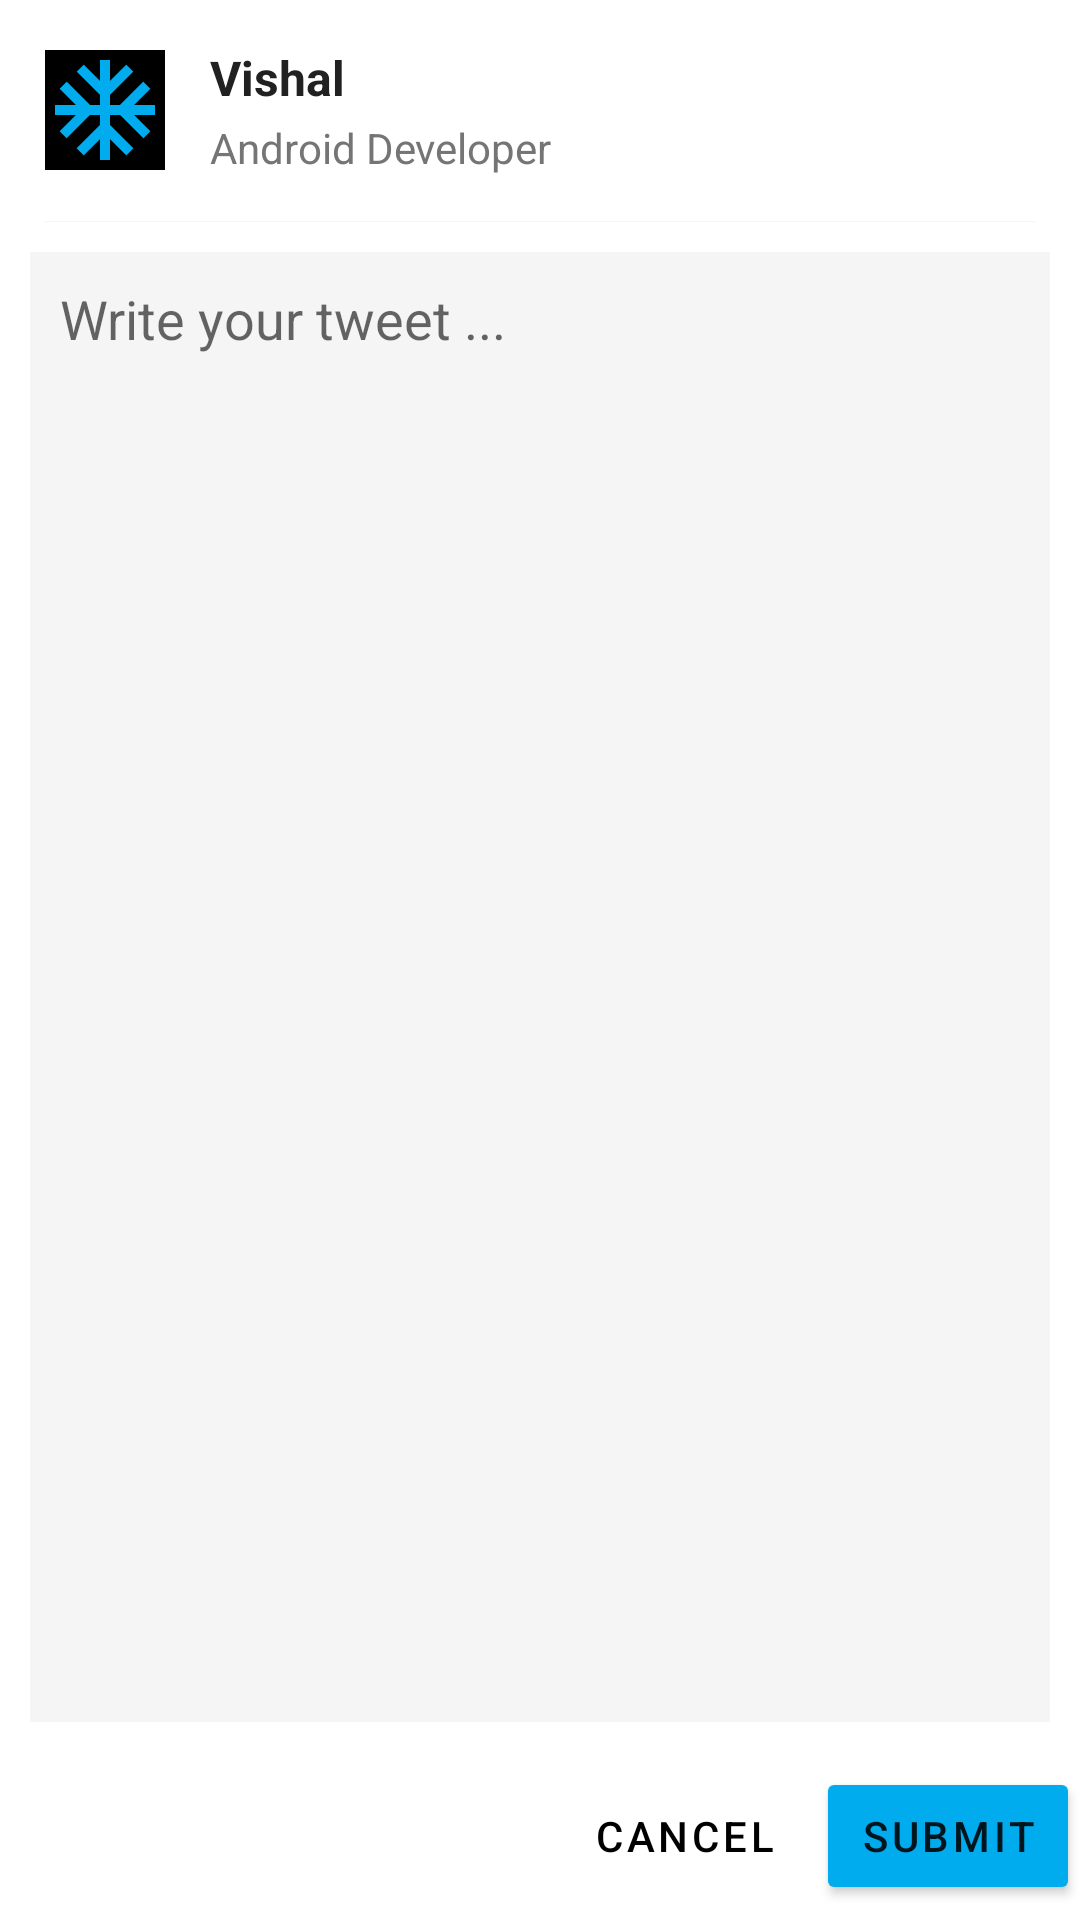

Write the Android layout XML for this screen, with the resource values it uses.
<!-- AndroidManifest.xml: application theme Theme.TopHireTask -->
<!-- res/layout/tweet_dialog.xml -->
<?xml version="1.0" encoding="utf-8"?>
<LinearLayout xmlns:android="http://schemas.android.com/apk/res/android"
    android:layout_width="match_parent"
    android:layout_height="wrap_content"
    android:orientation="vertical">

    <LinearLayout
        android:layout_width="match_parent"
        android:layout_height="wrap_content"
        android:gravity="center_vertical"
        android:orientation="horizontal"
        android:padding="15dp">

        <ImageView
            android:background="@color/black"
            android:layout_width="40dp"
            android:layout_height="40dp"
            android:src="@drawable/logo_big" />

        <View
            android:layout_width="15dp"
            android:layout_height="0dp" />

        <LinearLayout
            android:layout_width="0dp"
            android:layout_height="wrap_content"
            android:layout_weight="1"
            android:orientation="vertical">

            <TextView
                android:id="@+id/dlg_name"
                android:layout_width="match_parent"
                android:layout_height="wrap_content"
                android:gravity="center_vertical"
                android:text="Vishal"
                android:textAppearance="@style/TextAppearance.AppCompat.Subhead"
                android:textColor="@color/md_grey_900"
                android:textStyle="bold" />

            <TextView
                android:id="@+id/dlg_id"
                android:layout_width="match_parent"
                android:layout_height="wrap_content"
                android:layout_marginTop="3dp"
                android:gravity="center_vertical"
                android:text="Android Developer"
                android:textAppearance="@style/TextAppearance.AppCompat.Small"
                android:textColor="@color/md_grey_600" />

        </LinearLayout>

    </LinearLayout>

    <View
        android:layout_width="match_parent"
        android:layout_height="1px"
        android:layout_marginHorizontal="15dp"
        android:background="@color/md_grey_100" />


    <LinearLayout
        android:layout_width="match_parent"
        android:layout_height="0dp"
        android:layout_weight="1"
        android:padding="10dp">

        <EditText
            android:id="@+id/et_post"
            android:layout_width="match_parent"
            android:layout_height="match_parent"
            android:background="@color/md_grey_100"
            android:gravity="top"
            android:hint="Write your tweet ..."
            android:lines="4"
            android:padding="10dp" />

    </LinearLayout>

    <LinearLayout
        android:layout_width="match_parent"
        android:layout_height="?attr/actionBarSize"
        android:gravity="center_vertical"
        android:orientation="horizontal">

        <View
            android:layout_width="0dp"
            android:layout_height="wrap_content"
            android:layout_weight="1" />

        <com.google.android.material.button.MaterialButton
            android:id="@+id/bt_cancel"
            style="@style/Widget.MaterialComponents.Button.TextButton"
            android:layout_width="wrap_content"
            android:layout_height="wrap_content"
            android:layout_marginVertical="5dp"
            android:text="Cancel"
            android:textAppearance="@style/TextAppearance.MaterialComponents.Button"
            />

        <androidx.appcompat.widget.AppCompatButton
            android:id="@+id/bt_submit"
            android:layout_width="wrap_content"
            android:layout_height="wrap_content"
            android:layout_marginVertical="5dp"
            android:text="Submit"
            android:layout_marginEnd="@dimen/_8sdp"
            android:textAppearance="@style/TextAppearance.MaterialComponents.Button"
            android:backgroundTint="@color/blue"/>

    </LinearLayout>

</LinearLayout>
<!-- resources referenced by this layout -->
<resources>
  <color name="black">#FF000000</color>
  <color name="blue">#00acee</color>
  <color name="md_grey_100">#f5f5f5</color>
  <color name="md_grey_600">#757575</color>
  <color name="md_grey_900">#212121</color>
  <!-- drawable logo_big (drawable) -->
  <vector android:height="150dp" android:tint="#00ACEE"
      android:viewportHeight="24" android:viewportWidth="24"
      android:width="150dp" xmlns:android="http://schemas.android.com/apk/res/android">
      <path android:fillColor="@android:color/white" android:pathData="M22,11h-4.17l3.24,-3.24 -1.41,-1.42L15,11h-2V9l4.66,-4.66 -1.42,-1.41L13,6.17V2h-2v4.17L7.76,2.93 6.34,4.34 11,9v2H9L4.34,6.34 2.93,7.76 6.17,11H2v2h4.17l-3.24,3.24 1.41,1.42L9,13h2v2l-4.66,4.66 1.42,1.41L11,17.83V22h2v-4.17l3.24,3.24 1.42,-1.41L13,15v-2h2l4.66,4.66 1.41,-1.42L17.83,13H22z"/>
  </vector>
  <style name="Theme.TopHireTask" parent="Theme.MaterialComponents.DayNight.NoActionBar">
          
          <item name="colorPrimary">@color/black</item>
          <item name="colorPrimaryVariant">@color/black</item>
          <item name="colorOnPrimary">@color/white</item>
          
          <item name="colorSecondary">@color/black</item>
          <item name="colorSecondaryVariant">@color/black</item>
          <item name="colorOnSecondary">@color/black</item>
          
          <item name="android:statusBarColor">@color/blue</item>
          
          <item name="android:windowBackground">@drawable/logo_with_bg</item>
  
      </style>
  <color name="white">#FFFFFFFF</color>
  <!-- drawable logo_with_bg (drawable) -->
  <?xml version="1.0" encoding="utf-8"?>
  <layer-list xmlns:tools="http://schemas.android.com/tools"
      xmlns:android="http://schemas.android.com/apk/res/android">
  
      <item android:drawable="?attr/colorOnPrimary"/>
      <item android:drawable="@drawable/logo_big"
          android:gravity="center"
          tools:ignore="ResourceCycle" />
  
  </layer-list>
</resources>
